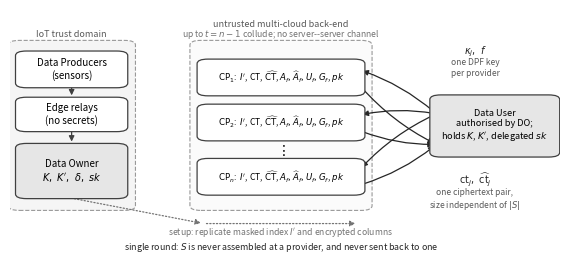

Recreate this plot in Python. (Note: this script raises an exception after producing the figure.)
#!/usr/bin/env python3
# SPDX-License-Identifier: Apache-2.0
"""Figure 1: CR-SHE architecture and query workflow.

Drawn to match the construction as implemented, which is why it exists as a
script rather than as a hand-drawn asset: the two things that were wrong in the
earlier draft were the return arrow (one ciphertext per provider, not a
selection vector) and the second round (the client never sends S back). Both
are structural claims of Theorem 2, so the figure is generated from the same
description the text uses.

  python3 python/fig_architecture.py --out Figures/fig_architecture.pdf
"""

import argparse

import matplotlib
matplotlib.use("Agg")
import matplotlib.pyplot as plt
from matplotlib.patches import FancyArrowPatch, FancyBboxPatch

plt.rcParams.update({"font.size": 7, "savefig.bbox": "tight", "savefig.dpi": 300})


def box(ax, x, y, w, h, text, fc="white", ec="0.25", lw=0.9, fs=7):
    ax.add_patch(FancyBboxPatch((x, y), w, h,
                                boxstyle="round,pad=0.012,rounding_size=0.02",
                                fc=fc, ec=ec, lw=lw, zorder=2))
    ax.text(x + w / 2, y + h / 2, text, ha="center", va="center",
            fontsize=fs, zorder=3)


def arrow(ax, p, q, text="", style="-|>", color="0.25", ls="-", rad=0.0,
          fs=6, dy=0.018, lw=0.9):
    ax.add_patch(FancyArrowPatch(p, q, arrowstyle=style, mutation_scale=8,
                                 color=color, lw=lw, linestyle=ls,
                                 connectionstyle=f"arc3,rad={rad}", zorder=1))
    if text:
        ax.text((p[0] + q[0]) / 2, (p[1] + q[1]) / 2 + dy, text,
                ha="center", va="bottom", fontsize=fs, color=color, zorder=3)


def main():
    ap = argparse.ArgumentParser()
    ap.add_argument("--out", default="Figures/fig_architecture.pdf")
    a = ap.parse_args()

    fig, ax = plt.subplots(figsize=(7.1, 3.3))
    ax.set_xlim(0, 1)
    ax.set_ylim(-0.04, 1.06)
    ax.axis("off")

    # ---- IoT trust domain -------------------------------------------------
    ax.add_patch(FancyBboxPatch((0.005, 0.20), 0.215, 0.72,
                                boxstyle="round,pad=0.008,rounding_size=0.02",
                                fc="0.96", ec="0.6", lw=0.8, ls="--", zorder=0))
    ax.text(0.112, 0.945, "IoT trust domain", ha="center", fontsize=6.5,
            color="0.35")

    box(ax, 0.022, 0.735, 0.180, 0.135, "Data Producers\n(sensors)")
    box(ax, 0.022, 0.545, 0.180, 0.125, "Edge relays\n(no secrets)")
    box(ax, 0.022, 0.255, 0.180, 0.215,
        "Data Owner\n$K,\\ K',\\ \\delta,\\ sk$", fc="0.90")
    arrow(ax, (0.112, 0.735), (0.112, 0.678), "")
    arrow(ax, (0.112, 0.545), (0.112, 0.478), "")

    # ---- providers --------------------------------------------------------
    ax.add_patch(FancyBboxPatch((0.335, 0.20), 0.315, 0.72,
                                boxstyle="round,pad=0.008,rounding_size=0.02",
                                fc="0.985", ec="0.6", lw=0.8, ls="--", zorder=0))
    ax.text(0.4925, 0.985, "untrusted multi-cloud back-end", ha="center",
            fontsize=6.5, color="0.35")
    ax.text(0.4925, 0.945,
            "up to $t=n-1$ collude; no server--server channel",
            ha="center", fontsize=6.2, color="0.45")

    ys = [0.700, 0.505, 0.270]
    labels = ["$\\mathrm{CP}_1$", "$\\mathrm{CP}_2$", "$\\mathrm{CP}_n$"]
    for y, lab in zip(ys, labels):
        box(ax, 0.352, y, 0.281, 0.135,
            lab + ":  $I'$, CT, $\\widehat{\\mathrm{CT}}$, "
                  "$A_f,\\widehat{A}_f,U_f,G_f$, $pk$", fs=6.2)
    ax.text(0.4925, 0.432, "$\\vdots$", ha="center", fontsize=10)

    # setup replication: routed under the domains so it crosses nothing
    arrow(ax, (0.112, 0.245), (0.352, 0.135), "", ls=":", color="0.45",
          rad=0.0)
    arrow(ax, (0.352, 0.135), (0.633, 0.135), "", ls=":", color="0.45")
    ax.text(0.4925, 0.088,
            "setup: replicate masked index $I'$ and encrypted columns",
            ha="center", fontsize=6.2, color="0.45")

    # ---- data user --------------------------------------------------------
    # Authorisation and key delegation are stated inside the box rather than
    # drawn as a long arc: they are a side channel from the owner, not part of
    # the query path, and drawing them only obscured the round structure that
    # this figure exists to show.
    box(ax, 0.775, 0.435, 0.212, 0.245,
        "Data User\nauthorised by DO;\nholds $K$, $K'$, delegated $sk$",
        fc="0.90", fs=6.6)

    # ---- query round: one DPF key out, one ciphertext pair back -----------
    for y in ys:
        arrow(ax, (0.775, 0.610), (0.636, y + 0.100), "", color="0.15",
              rad=0.10)
        arrow(ax, (0.636, y + 0.032), (0.775, 0.478), "", color="0.15",
              rad=0.10)

    ax.text(0.845, 0.870, "$\\kappa_j,\\ f$", ha="center", fontsize=7,
            color="0.15")
    ax.text(0.845, 0.775, "one DPF key\nper provider", ha="center",
            fontsize=6.1, color="0.35")
    ax.text(0.845, 0.310,
            "$\\mathrm{ct}_j,\\ \\widehat{\\mathrm{ct}}_j$",
            ha="center", fontsize=7, color="0.15")
    ax.text(0.845, 0.205,
            "one ciphertext pair,\nsize independent of $|S|$",
            ha="center", fontsize=6.1, color="0.35")

    # The two things the earlier draft's figure got wrong.
    ax.text(0.4925, 0.020,
            "single round: $S$ is never assembled at a provider, and never "
            "sent back to one",
            ha="center", fontsize=6.4, color="0.15", style="italic")

    fig.savefig(a.out)
    fig.savefig(a.out.replace(".pdf", ".png"))
    print("wrote", a.out)


if __name__ == "__main__":
    main()
